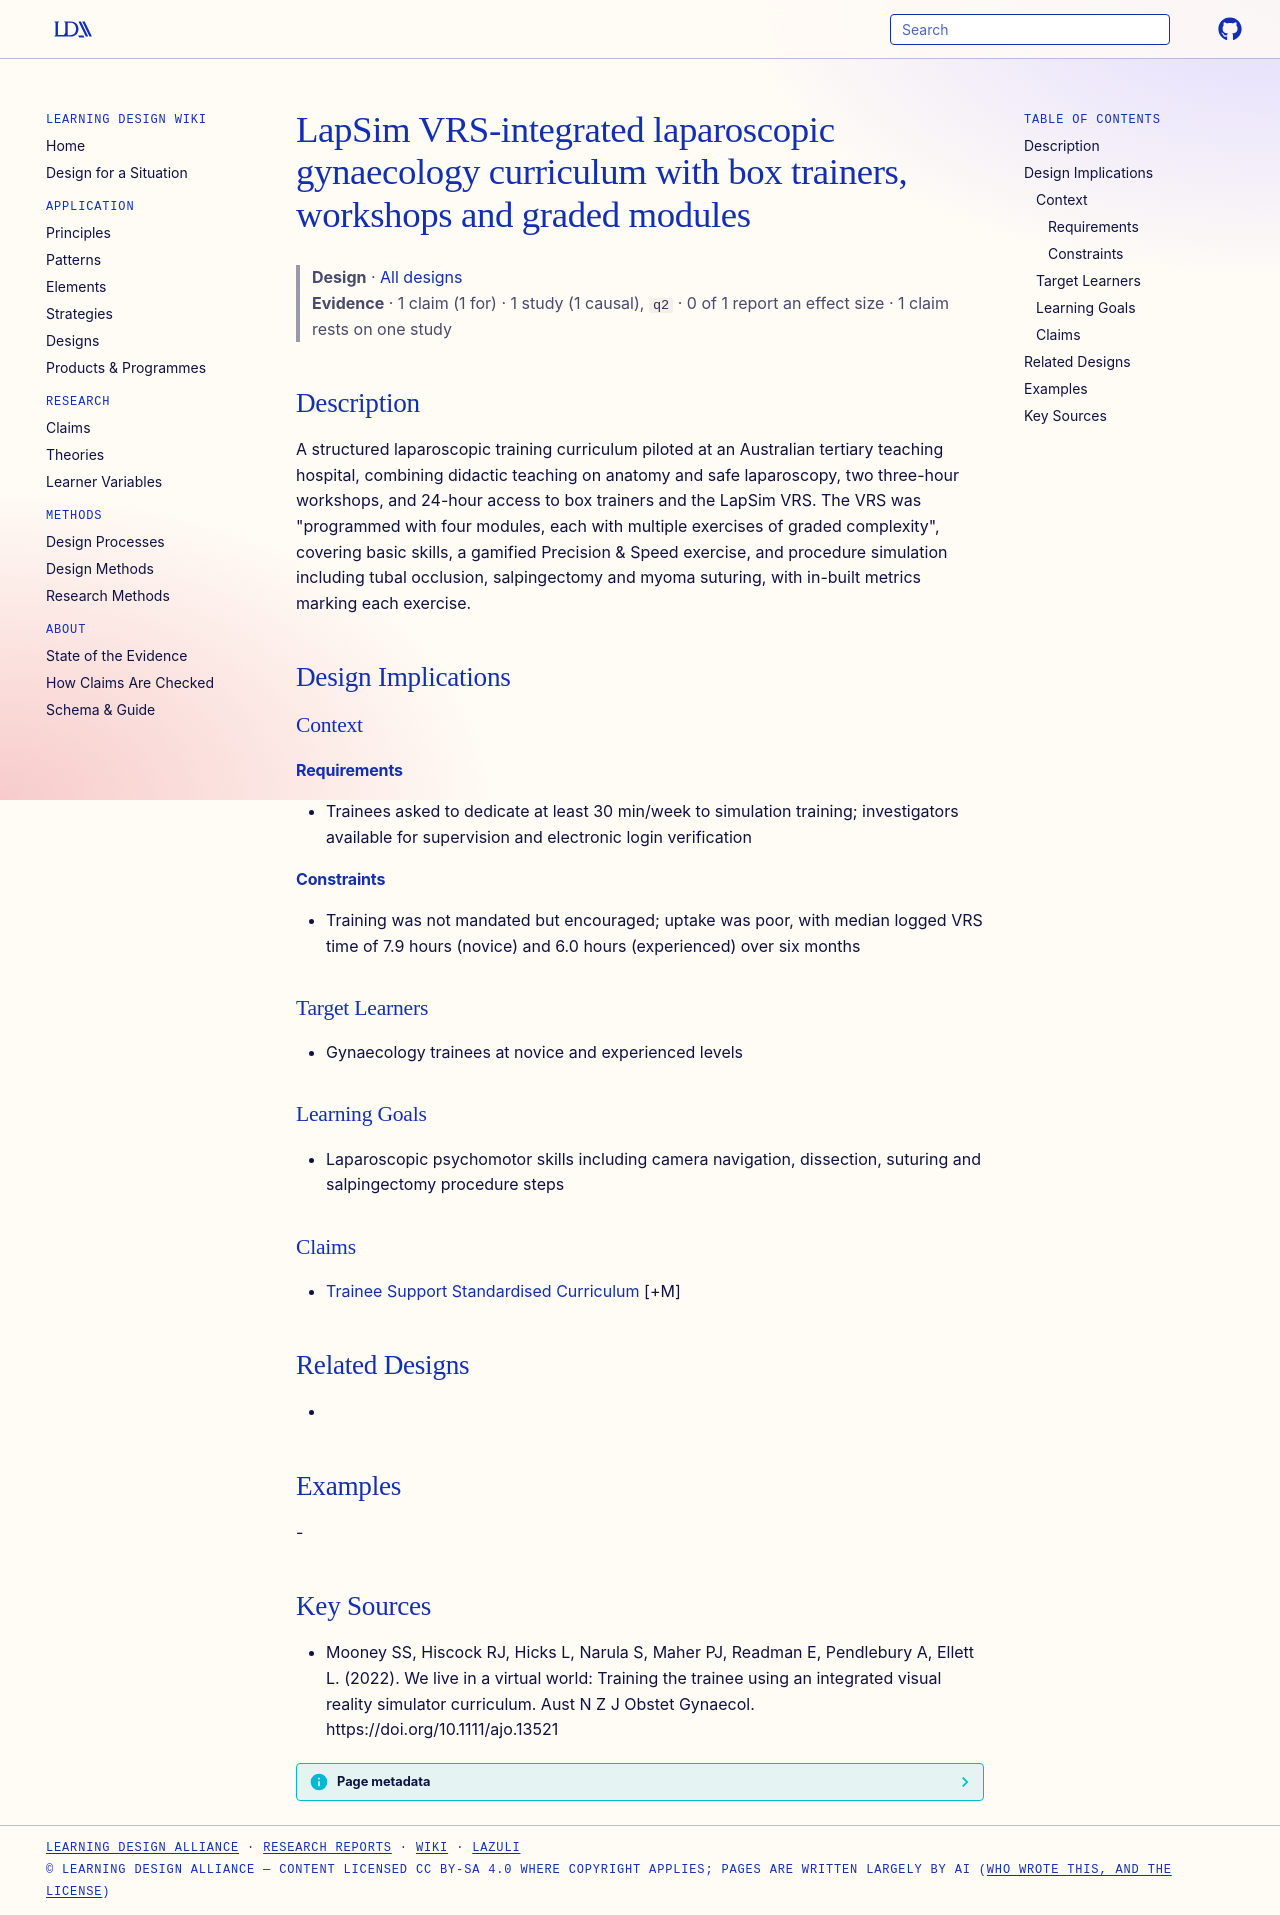

repository: Learning-Design-Alliance/learning-wiki · page: designs/lapsim-integrated-gynaecology-curriculum-element/index.html · generator: mkdocs

---
type: design
id: lapsim-integrated-gynaecology-curriculum-element
title: LapSim VRS-integrated laparoscopic gynaecology curriculum with box trainers, workshops and graded modules
description: A structured laparoscopic training curriculum piloted at an Australian tertiary teaching hospital, combining didactic teaching on anatomy and safe laparoscopy, two three-hour workshops, and 24-hour access to box train...
status: review
generated:
  by: "process:settle-candidates"
  at: 2026-11-07
sources:
  - id: mooney-ss-2022
    resource: "https://doi.org/10.1111/ajo.13521"
    title: "Mooney SS, Hiscock RJ, Hicks L, Narula S, Maher PJ, Readman E, Pendlebury A, Ellett L. (2022). We live in a virtual world: Training the trainee using an integrated visual reality simulator curriculum. Aust N Z J Obstet Gynaecol. https://doi.org/10.1111/ajo.13521"
    author: Mooney SS, Hiscock RJ, Hicks L, Narula S, Maher PJ, Readman E, Pendlebury A, Ellett L
---

# LapSim VRS-integrated laparoscopic gynaecology curriculum with box trainers, workshops and graded modules

> **Design** · [All designs](index.md)
> **Evidence** · 1 claim (1 for) · 1 study (1 causal), `q2` · 0 of 1 report an effect size · 1 claim rests on one study

## Description
A structured laparoscopic training curriculum piloted at an Australian tertiary teaching hospital, combining didactic teaching on anatomy and safe laparoscopy, two three-hour workshops, and 24-hour access to box trainers and the LapSim VRS. The VRS was "programmed with four modules, each with multiple exercises of graded complexity", covering basic skills, a gamified Precision & Speed exercise, and procedure simulation including tubal occlusion, salpingectomy and myoma suturing, with in-built metrics marking each exercise.

## Design Implications

### Context
#### Requirements
- Trainees asked to dedicate at least 30 min/week to simulation training; investigators available for supervision and electronic login verification
#### Constraints
- Training was not mandated but encouraged; uptake was poor, with median logged VRS time of 7.9 hours (novice) and 6.0 hours (experienced) over six months

### Target Learners
- Gynaecology trainees at novice and experienced levels

### Learning Goals
- Laparoscopic psychomotor skills including camera navigation, dissection, suturing and salpingectomy procedure steps

### Claims
- [Trainee Support Standardised Curriculum](../claims/trainee-support-standardised-curriculum.md) [+M]

## Related Designs
- 

## Examples
-

## Key Sources
- Mooney SS, Hiscock RJ, Hicks L, Narula S, Maher PJ, Readman E, Pendlebury A, Ellett L. (2022). We live in a virtual world: Training the trainee using an integrated visual reality simulator curriculum. Aust N Z J Obstet Gynaecol. https://doi.org/10.1111/ajo.13521
